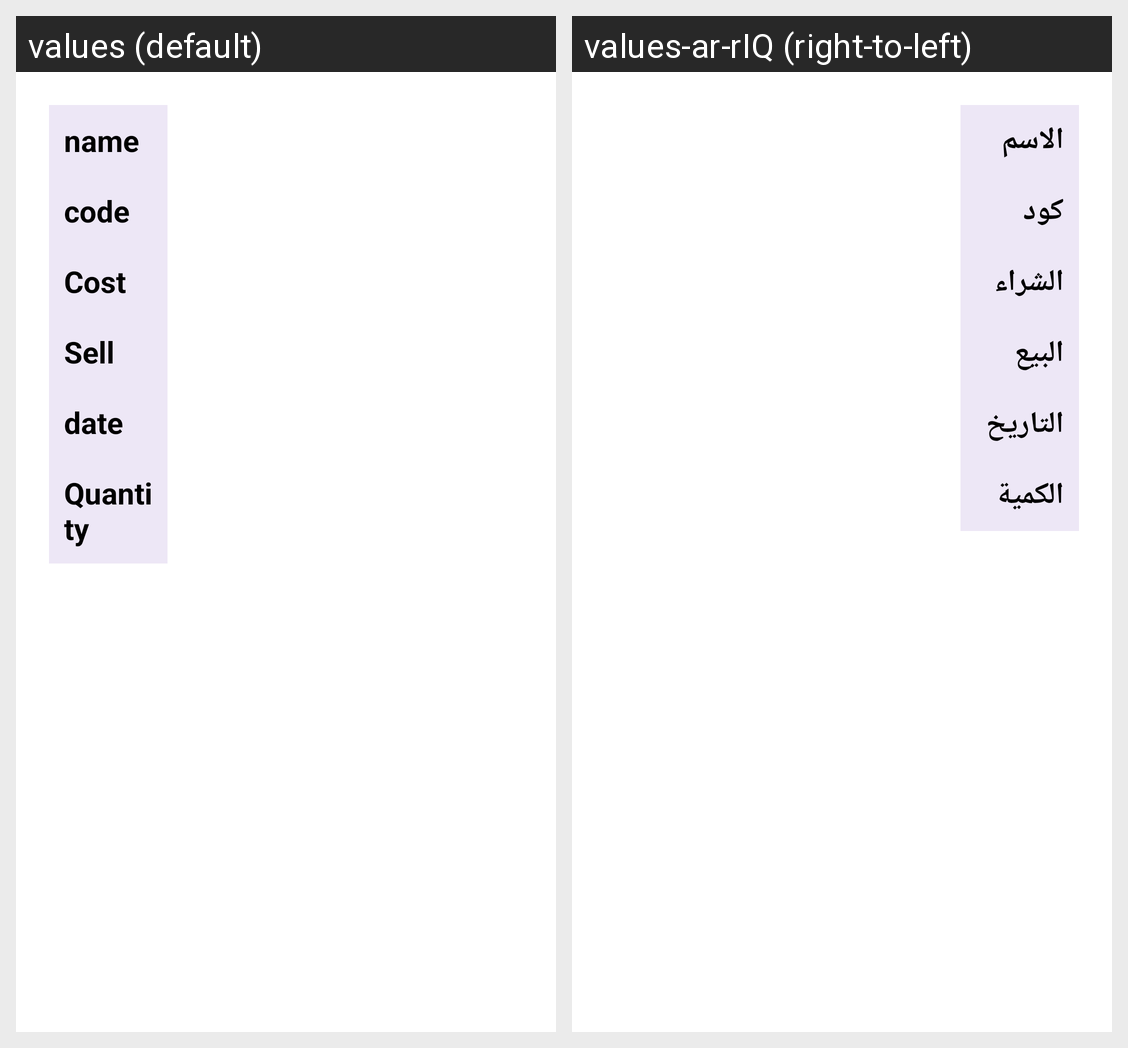

The Android screen above is rendered under two locales of the same app. Produce the string resources it draws, with the default and per-locale values.
Android screen res/layout/activity_record_detail.xml rendered under 2 locales, left to right: values (default), values-ar-rIQ (right-to-left). Device: Nexus 5 (rendered at 1080×1920; each locale shown at half size, 540×960, under a caption strip naming it); theme Theme.MyApp.
Strings drawn on this screen, with the default value and each locale's value (text and hints the layout hard-codes, and strings that could not be matched under every locale, appear in the picture but are not listed):

name
  values: name
  values-ar-rIQ: الاسم

code
  values: code
  values-ar-rIQ: كود

purchase
  values: Cost
  values-ar-rIQ: الشراء

sell
  values: Sell
  values-ar-rIQ: البيع

date
  values: date
  values-ar-rIQ: التاريخ

quantity
  values: Quantity
  values-ar-rIQ: الكمية
